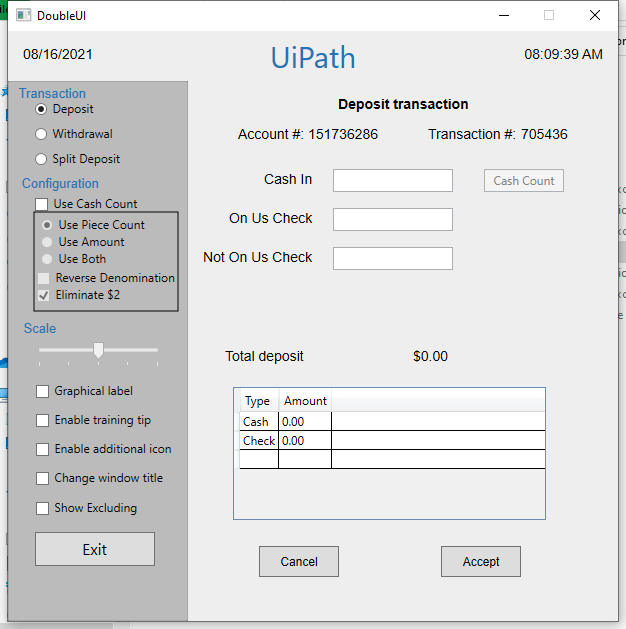
Workflow: Main

Step 1: Use Application: DoubleUI on the element in window 'DoubleUI' (doubleui.exe)

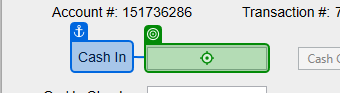
Step 2: type "[CurrentRow("Cash In").ToString]" into 'Cash In'

Step 3: type "[CurrentRow("On Us Check").ToString]" into 'On Us Check' (no picture)

Step 4: type "[CurrentRow("Not On Us Check").ToString]" into 'Not On Us Check' (no picture)

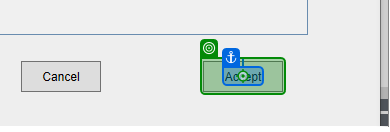
Step 5: click on 'Accept'

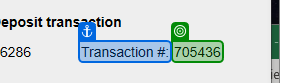
Step 6: get-text from 'Transaction #'